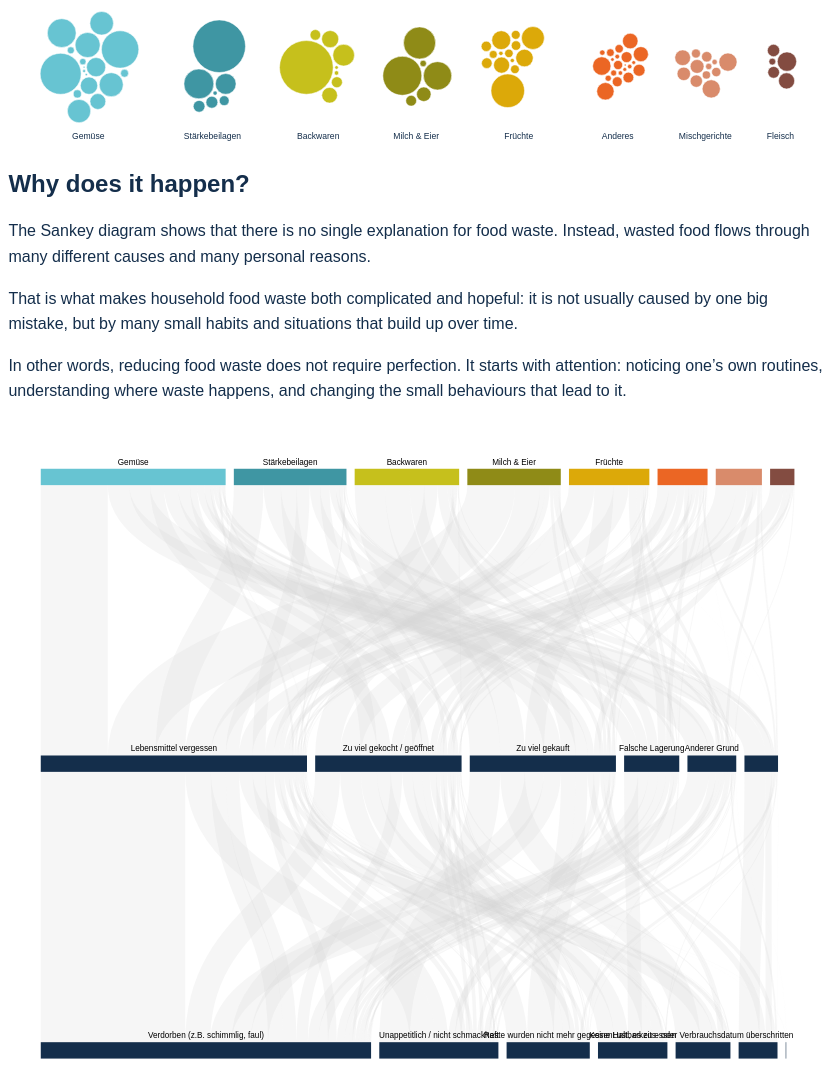
D3 v7 page, settled after 480 driven frames (8 s of simulated time); the page loaded 1 data file(s).


// ── js/bubblechart.js
// Steps:
//
// STEP 1: Aggregate measurements by food category + food item
//
// STEP 2: Convert the aggregated data into a hierarchy
//         root -> category -> food item
//
// STEP 3: Create the D3 hierarchy with d3.hierarchy()
//
// STEP 4: Compute node values with root.sum()
//
// STEP 5: Get category nodes and food-item leaf nodes
//
// STEP 6: Create one shared radius scale for all food items
//
// STEP 7: Create a circle-pack layout for each food category
//
// STEP 8: Call the pack generator for each category
//
// STEP 9: Position the category packs next to each other horizontally
//
// STEP 10: Append the SVG container
//
// STEP 11: Create one SVG group for each category pack
//
// STEP 12: Draw the food-item circles
//
// STEP 13: Draw / hide the category parent circles
//
// STEP 14: Add category labels
//
// STEP 15: Check layout, bubble sizes and category spacing
//
// STEP 16 : Build tooltip


/*******************************/
/*      Draw bubble chart      */
/*******************************/

const drawBubbleChart = (data, categoryOrder, categoryColorScale) => {


    /*******************************/
    /* STEP 1: Aggregate items     */
    /*******************************/

    // Combine measurements belonging to the same food item
    // within the same cleaned food category
    const itemRollups = d3.flatRollup(
        data,
        values => d3.sum(values, d => d.quantity), // sum quantities per category per item
        d => d.category,
        d => d.item
    );

    console.log("Item rollups:", itemRollups);


    // Turn the flatRollup result into objects, easier to use
    const foodItems = itemRollups.map(d => {

        return {
            category: d[0],
            item: d[1],
            quantity: d[2]
        };

    });

    //console.table(foodItems);

    console.log("Largest food quantityy:", d3.max(foodItems, d => d.quantity));
    
    console.log( "Smallest food quantity:", d3.min(foodItems, d => d.quantity));


    /*******************************/
    /* STEP 2: Build hierarchy data */
    /*******************************/
    
    // Group the aggregated food items by category
    const itemsByCategory = d3.group(
        foodItems,
        d => d.category
    );
    
    console.log("Items grouped by category:", itemsByCategory);

    // Create nested object needed for d3.hierarchy
    const hierarchyData = {
    
        name: "root",
    
        children: Array.from( // turns the map (that resulted from d3.group) into an array, containing [category, items]
            itemsByCategory,
            ([category, items]) => {
    
                return {
    
                    name: category,
    
                    children: items.map(d => { // turns every item into a child object
    
                        return {
                            name: d.item,
                            category: d.category,
                            quantity: d.quantity
                        };
    
                    })
    
                };
    
            }
        )
    
    };
    
    console.log("Hierarchy data:", hierarchyData);

    /*******************************/
    /* STEP 3: Create D3 hierarchy */
    /*******************************/
    
    // Turn the nested object into a D3 hierarchy
    const root = d3.hierarchy(hierarchyData);
    
    console.log("D3 hierarchy:", root);

    /*******************************/
    /* STEP 4: Compute node values */
    /*******************************/
    
    // summing child values for category nodes
    // we need root.sum() becasue d3.pack() uses the hierarchy's value property when calculating 
    // the circle-pack-layout. So we make the previously calculated d.quantity available in the d3 hierarchy format
    root.sum(d => d.quantity || 0); // if quantity exists, use it; otherwise use 0 --> becasue e.g. categories have no quantities, should be 0
     
    console.log("Hierarchy with values:", root);

    console.log("Root total:", root.value);

    /*******************************/
    /* STEP 5: hierarchy nodes */
    /*******************************/
    
    // Children of the root = food categories
    const categoryNodes = root.children;

    // Sort categories according to the order calculated in main.js
    // highest total quantity -> lowest total quantity
    categoryNodes.sort((a, b) => {
        return categoryOrder.indexOf(a.data.name) - categoryOrder.indexOf(b.data.name);
    });
    
    // Leaf nodes = individual food items
    const foodItemNodes = root.leaves();
    
    console.log("Category nodes:", categoryNodes);
    console.log("Food item nodes:", foodItemNodes);


    /*******************************/
    /* STEP 6: Create radius scale */
    /*******************************/
    
    // Max. radius for the largest food-item bubble
    const maxBubbleRadius = 50;
    
    
    // Find the largest food-item quantity
    const maxFoodQuantity = d3.max(
        foodItemNodes,
        d => d.value
    );
    
    console.log("Maximum food-item quantity:", maxFoodQuantity);
    
    
    // Create one shared radius scale for ALL food items, even if the packs are separated
    // Otherwise it might use the biggest value of EACH PACK to define the size relatively to that
    const radiusScale = d3.scaleSqrt() // scaling with the sqrt to get the size as an area, instead of scaling the radius linearly
        .domain([0, maxFoodQuantity])
        .range([0, maxBubbleRadius]);    


    /*******************************/
    /* STEP 7: Initialize pack generator   */
    /*******************************/
        
    const bubblePadding = 3; // Padding between individual food item circles
        
        
    // Initialize the circle-pack layout generator
    const packLayoutGenerator = d3.pack()
         .size([1, 1]) // minimal layout size required by pack generator
            // actual size will grow as large as necessary to contain circles based on the radius
         .padding(bubblePadding)
        .radius(d => radiusScale(d.value)); // use radius previously defined to have same radius for each pack


    /*******************************/
    /* STEP 8: Create 8 individual category packs */
    /*******************************/
            
    const categoryPacks = categoryNodes.map(categoryNode => { // looping through each category node, creating one packed hierarcy for each
            
        // Make a copy of the category subtree, so that each category can
        // temporarily act as its own root
        const categoryRoot = categoryNode.copy();
            
        // Recalculate the hierarchy values for this subtree
        categoryRoot.sum(d => d.quantity || 0);
            
        // Call the pack generator
        // D3 now adds x, y and r coordinates
        packLayoutGenerator(categoryRoot);
            
            
            return categoryRoot;
            
        });
            
        console.log("Category packs:", categoryPacks); // categoryPacks = array containing 8 objects: 8 packed hierarchies
          
            // console.table(
            //     categoryPacks.map(d => {
            
            //         return {
            //             category: d.data.name,
            //             quantity: d.value,
            //             radius: d.r,
            //             numberOfItems: d.leaves().length
            //         };
            
            //     })
            // );


    /*******************************/
    /* STEP 9: Position packs      */
    /*******************************/
            
    // Horizontal space between category packs
    const categoryGap = 30;
            
            
    // Start at the left side of the visualization
    let currentX = 0;
            
            
    // Give each category pack its horizontal position
    categoryPacks.forEach(d => {
            
        // Position the CENTER of the current category pack.
        // currentX represents the left edge of the available space,
        // so we add the category radius to reach its center.
        d.layoutX = currentX + d.r; //d.x, d.y and d.r calculated by circle-pack layout
            
            
        // Move currentX to the right edge of this category,
        // then add a gap before the next category.
        currentX += (d.r * 2) + categoryGap;
            
    });

    // Width occupied by all category packs
    const packsWidth = currentX - categoryGap;
    
    
    // Largest category determines the vertical space needed
    const maxPackRadius = d3.max(
        categoryPacks,
        d => d.r
    );

    /*******************************/
    /* STEP 10: Append SVG         */
    /*******************************/
    
    // Margins around the visualization
    const margin = {
        top: 50,
        right: 40,
        bottom: 40,
        left: 40
    };
    
    
    // Vertical position of all category-pack centers
    const packCenterY = maxPackRadius;
    
    
    // Calculate SVG dimensions based on the actual pack sizes
    const width =
        margin.left +
        packsWidth +
        margin.right;
    
    const height =
        margin.top +
        (maxPackRadius * 2) +
        margin.bottom;
    
    
    // Append SVG inside the bubblechart div
    const svg = d3.select("#bubblechart")
        .append("svg")
        .attr("viewBox", `0 0 ${width} ${height}`);
    
    
    // Append chart group and apply margin convention
    bubbleChart = svg
        .append("g")
        .attr(
            "transform",
            `translate(${margin.left}, ${margin.top})`
        );

    /*******************************/
    /* STEP 11: Category groups    */
    /*******************************/
        
    // Create one SVG group for each food category
    const categoryGroups = bubbleChart
        .selectAll(".category-pack")
        .data(categoryPacks)
        .join("g")
            .attr("class", "category-pack")
            .attr(
                 "transform",
                 d => `translate(${d.layoutX}, ${packCenterY})`
             );

/*******************************/
/* STEP 12: Draw food bubbles  */
/*******************************/

// For each category group, draw all its food-item leaf nodes
categoryGroups.each(function(categoryRoot) {

    // Select the current category <g>
    const group = d3.select(this);

    // Get only the food-item nodes from this category
    const foodNodes = categoryRoot.leaves();

    // Draw one circle for each food item
    group
        .selectAll(".food-bubble")
        .data(foodNodes)
        .join("circle")
            .attr("class", "food-bubble")

            // Position relative to the center of the category pack
            .attr("cx", d => d.x - categoryRoot.x)
            .attr("cy", d => d.y - categoryRoot.y)

            // Radius calculated by d3.pack()
            .attr("r", d => d.r)

            // Temporary styling
            .attr("fill", d => categoryColorScale(d.data.category))
            .attr("stroke", "white")
            .attr("stroke-width", 1);

});         
     
/*******************************/
/* STEP 14: Category labels    */
/*******************************/

// Use the position of the first category label
// as the common horizontal line for all labels
const labelY = categoryPacks[0].r + 25;


// Add one label below each category pack
categoryGroups
    .append("text")
        .attr("class", "category-label")

        .text(d => d.data.name)

        .attr("x", 0)

        // Same y position for every category label
        .attr("y", labelY)
        .attr("text-anchor", "middle")


};
// ── js/constants.js
/*******************************/
/*       Initialize constants         */
/*******************************/

let sankeyChart; // in the constants file so that it can be appended in the interaction file and then in the sankey file

let bubbleChart;

/*******************************/
/*       Global colors         */
/*******************************/

// General project color
const darkBlue = "#142e4b";


// Colors from the Aufgabeln CD
const lightBlue = "#67c4d2";
const yellowGreen = "#c6c01c";
const yellow = "#dca909";
const orange = "#eb6624";
const brown = "#834c41";
const teal = "#3f96a3";
const olive = "#8f8b17";
const lightOrange = "#d98b6b";


// Colors used for Lebensmittel categories
const categoryColors = [
  lightBlue,
  teal,
  yellowGreen,
  olive,
  yellow,
  orange,
  lightOrange,
  brown
];

/*******************************/
/*       Interaction constants       */
/*******************************/
const bubbleTooltipWidth = 200;
const bubbleTooltipHeight = 100;
// ── js/interactions.js
const createTooltipBubble = () => {

    const tooltip = bubbleChart
        .append("g")
            .attr("class", "tooltip-bubble")
            .style("opacity",0);

    tooltip
        .append("rect")
            .attr("class","tooltip-bubble-box")
            .attr("height", bubbleTooltipHeight)
            .attr("width", bubbleTooltipWidth)
            .attr("rx", 4)
            .attr("ry", 4)
    
    tooltip
        .append("text")
            .text("Chinakohl, Rotkohl, Kohlrabi")
            .attr("x", bubbleTooltipWidth/2)
            .attr("y", bubbleTooltipHeight/2 + 1)
            .attr("text-anchor", "middle")
            .attr("alignment-baseline","middle")
            .attr("fill", "black")
            .style("font-weight", 60);

}

const handleMouseEventsBubble = () => {

    bubbleChart.selectAll("circle")
        .on("mouseenter", (e,d) => { // function depending on 2 arguments: e = DOM event, d = datum

         //console.log("DOM event",e);
         //console.log("Attached datum", d);
        
        // Update the text in the tooltip
        const quantityKg =(d.value / 1000).toFixed(2);

        const tooltipText = d3.select(".tooltip-bubble text");

        tooltipText.text(""); // create empty text and use tspan to be able to have text on more than one line

        tooltipText
            .append("tspan")
            .attr("class","tooltipNumber")
            .attr("x", bubbleTooltipWidth / 2)
            .text(`${quantityKg} kg`);
            
        tooltipText
            .append("tspan")
            .attr("x", bubbleTooltipWidth / 2)
            .attr("dy", 20) //dy: 20 --> moves the second line 20px below the first one
            .text(`${d.data.name}`); // not simply d.name, because the bubble data is a hierarchy node

        // Position the tooltip above the hovered circle
        // we base this on the mouse position and not the cx / cy position, as these relate to the full groups and not the single elements inside of the different packs
        const mousePosition = d3.pointer(e, bubbleChart.node()); // e = the mouse event, bubbleChart.node = the actual <g> element used as the coordinate reference
            //d3.pointer() returns the mouse position relative to that element

        const mouseX = mousePosition[0]; // x position; d3.pointer returns an array [x,y]
        const mouseY = mousePosition[1]; // y position


        d3.select(".tooltip-bubble")
            .attr("transform", `translate(${mouseX - bubbleTooltipWidth/2}, ${mouseY - bubbleTooltipHeight - 10})`) // positions the tooltip above and centered on the mouse
            .transition()
                .duration(200)
                .style("opacity",1);
        })

        .on("mouseleave", (e,d) => {

            d3.select(".tooltip-bubble")
                .style("opacity",0)
                .attr("transform",`translate(0,500)`);

        });
}

const createTooltipSankey = () => {
 
 
    const tooltipWidth = 200;
    const tooltipHeight =  100;
 
    const tooltip = sankeyChart
        .append("g")
            .attr("class", "tooltip-sankey");
   
    tooltip // no problem if we use the same "tooltip" as in the bubblechart function, since this one only lives in this other function
        .append("rect")
        .attr("height", tooltipHeight)
        .attr("width", tooltipWidth)
        .attr("rx", 4)
        .attr("ry", 4)
        .attr("fill", "lightblue")
        .attr("fill-opacity", 0)
        .attr("stroke-opacity", 0);
   
    tooltip
        .append("text")
        .attr("font-size", 12)
        .text("")
        .attr("x", 0)
        .attr("y", 20)
        .attr("text-anchor", "start")
        .attr("dominant-baseline", "auto");
};

const handleMouseEventsSankey = (sankeyLinks, categoryColorScale, width) => { // call width as an argument, bc in sankey.js, not global
   
    // Adding interaction to the links 
    sankeyLinks
      .on("mouseenter", function(e,d) {
          //console.log(e,d);
      
          // Selecting the path to be highlighted when mouse is hovered over
            sankeyLinks
                .filter(link => link.pathId === d.pathId) // to highlight the full path, not only link between two nodes
                    .attr("stroke", categoryColorScale(d.category))
                    .attr("stroke-opacity", 1);
                           
            // Modifying the tool tip based on the linked nodes data
           const tooltipText = d3.select(".tooltip-sankey text");

                tooltipText.text("");

                // Amount in bold
                tooltipText
                    .append("tspan")
                    .attr("x", 5)
                    .attr("dy", 5)
                    .style("font-weight", 700)
                    .text(`${d.value.toFixed(0)} g`);

                // Continue same line
                tooltipText
                    .append("tspan")
                    .style("font-weight", 400)
                    .text(` of ${d.category} wasted`);

                // New line
                tooltipText
                    .append("tspan")
                    .attr("x", 5)
                    .attr("dy", 20)
                    .text("following the path");

                // New line
                tooltipText
                    .append("tspan")
                    .attr("x", 5)
                    .attr("dy", 20)
                    .text(`${d.cause} – ${d.reason}`);
                        
                             
            // Translating the tooltip based on mouse position (if left side then tool tip to the right and if over the half way line then tool tip to the left)
            d3.select(".tooltip-sankey")
                               
                .attr("transform", () =>{
                    if ( e.offsetX < width/2 ) {
                        return `translate(${e.offsetX + 60}, ${e.offsetY - 25})`;
                    }
                    else if (e.offsetX > width/2 || e.offsetY < 650){
                        return  `translate(${e.offsetX - 160}, ${e.offsetY + 85})`;
                    }
                    else if (e.offsetX > width/2 || e.offsetY > 650){
                        return  `translate(${e.offsetX + 160}, ${e.offsetY + 165})`;
                    }
                })

            // Tooltip opacity set to show background and stroke colour
            d3.select(".tooltip-sankey rect")
                .attr("fill-opacity", 0.85)
                .attr("stroke-opacity", 1)                  
        })

        .on("mouseleave", function(e,d) {
            // returns the stroke to the original colour
            sankeyLinks
                .filter(link => link.pathId === d.pathId)
                    .attr("stroke", "lightgrey")
                    .attr("stroke-opacity", 0.5);

            // Resets the tooltip text and sets opacaties to 0 to hide
            d3.select(".tooltip-sankey text")
                .text("")
            
            d3.select(".tooltip-sankey rect")
                .attr("fill-opacity", 0)
                .attr("stroke-opacity", 0)
        })

};

//*************************//
//      Node tooltip        //
//*************************//

//Tooltip with for nodes, showing nodes percentages at that level

const createTooltipSankeyNodes = () => {

    const tooltip = sankeyChart
        .append("g")
        .attr("class", "tooltip-sankey-node")
        .attr("fill", "white")
        .style("opacity", 0);

    tooltip
        .append("rect")
        .attr("width", 200)
        .attr("height", 40)
        .attr("rx", 4)
        .attr("ry", 4);

    tooltip
        .append("text")
        .attr("x", 100)
        .attr("y", 20)
        .attr("text-anchor", "middle")
        .attr("fill","black")
        .style("font-size", "12px");
};

const handleMouseEventsSankeyNodes = sankeyNodes => {

    sankeyNodes
        .on("mouseenter", function(e, d) {

            const nodesAtSameLevel = sankeyNodes
                .data()
                .filter(node => node.level === d.level);

            const levelTotal = d3.sum(
                nodesAtSameLevel,
                node => node.value
            );

            const percentage = (d.value / levelTotal * 100).toFixed(1);

            d3.select(".tooltip-sankey-node text")
                .text(`${d.name}: ${percentage}%`);

            const mousePosition = d3.pointer(e, sankeyChart.node());

            d3.select(".tooltip-sankey-node")
                .attr(
                    "transform",
                    `translate(${mousePosition[0] + 10}, ${mousePosition[1] - 70})`
                )
                .style("opacity", 1);
        })

        .on("mouseleave", function() {

            d3.select(".tooltip-sankey-node")
                .style("opacity", 0);

        });
};
// ── js/main.js
/*******************************/
// Pipeline
/*******************************/       

// main.js:
// │
// ├── load CSV
// ├── format original data
// ├── explore / calculate category shares
// ├── apply shared 3% category rule
// │
// └── cleanedData
//       ├── drawBubbleChart(cleanedData)
//       └── drawSankey(cleanedData)


// bubblechart.js
// └── transformations/layout specific to VIZ1


// sankey.js
// └── transformations/layout specific to VIZ2

/*******************************/
// Load data and call function createViz
/*******************************/       
        
// Load, format and measure the dataset
d3.csv("./data/data_messungen.csv", d => {
  return {

    //for both VIZ
    quantity: +d.quantity_grams, //convert quantity from string to number
    
    // for VIZ1
    item: d.analysis_item_name,
    category: d.analysis_category, 
    
    // for VIZ2
    reason: d.reason,
    cause: d.waste_cause

  };
}).then(data => {

    console.log("Data", data);

    console.log("Length data:",data.length); // 139 Einträge

  // Get the max and min quantities
    console.log("Max quantity:", d3.max(data, d => d.quantity));
    console.log("Min quantity:", d3.min(data, d => d.quantity)); 
    console.log("Quantity extent:", d3.extent(data, d => d.quantity)); 

    
    /*******************************/
    /*      Calculate totals       */
    /*******************************/

    // Calculate total amount of  food wasted (in grams)
    const totalQuantity = d3.sum(data, d => d.quantity);

    console.log("Total quantity in grams:", totalQuantity);
    console.log("Total quantity in kg:", totalQuantity / 1000);

    // Total quantity for each food category
    const categoryTotals = d3.rollups( // d3.rollups groups data by category and calculate something for every group
        data,
        values => d3.sum(values, d => d.quantity), // for each rollup group, calculate sum of all qauantities
        d => d.category // create groups based on category
      )
      .sort((a, b) => d3.descending(a[1], b[1])); //sort categories from highest to lowest quantity; a[1] because quantity is at index 1
    
      console.log("Category totals:", categoryTotals);

    /*******************************/
    /*    Calculate percentages    */
    /*******************************/

    // Calculate how much of the total each category represents (for ** 2% ** cutoff value, based on exploration); keep decimal instead of percentages for later calculations
    const categoryPercentages = categoryTotals.map(d => {
    
        return {
          category: d[0],
          quantity: d[1],
          percentage: d[1] / totalQuantity
        };
    
    });
    
    //console.table(categoryPercentages); // console.table instead of console.log for better readability

    /*******************************/
    /*    3% cutoff rule    */
    /*******************************/
    
    const cutoff = 0.03; // cutoff as decimal
    
    
    // Keep only the food categories that represent
    // at least 3% of the total quantity
    const mainCategories = categoryPercentages
      .filter(d => d.percentage >= cutoff) // filters data based on cutoff value
      .map(d => d.category); // .map returns only the category names of the filtered values
    
    console.log("Categories >= 3%:", mainCategories);

    // Create a new dataset with the cutoff for the Sankey diagram
    // to make sure the original data are still usable for VIZ1
    const cleanedData = data.map(d => {
    
      return {

        item: d.item,

        category: mainCategories.includes(d.category) // Condition: is this row inside the mainCategories array?
          ? d.category // if yes, keep original category
          : "Anderes", // if not, replace by "Anderes"
    
        cause: d.cause,
        reason: d.reason,
        quantity: d.quantity
      };
    
    });

    console.log("Cleaned data:", cleanedData);

    // Check the categories after applying the cutoff
    const cleanedCategoryTotals = d3.rollups(
      cleanedData,
      values => d3.sum(values, d => d.quantity),
      d => d.category
    )
    .sort((a, b) => b[1] - a[1]);

    // Category names ordered from highest to lowest total quantity
  const categoryOrder = cleanedCategoryTotals.map(d => d[0]);

  console.log("Category order:", categoryOrder);

  // shared color scale based on ranking from VIZ1
  const categoryColorScale = d3.scaleOrdinal()
    .domain(categoryOrder)
    .range(categoryColors);
    
    // console.table(cleanedCategoryTotals);


  /*******************************/
  /*    Call the visualizations   */
  /*******************************/

  // call VIZ 1
  drawBubbleChart(
    cleanedData,
    categoryOrder,
    categoryColorScale
  );

  createTooltipBubble();
  handleMouseEventsBubble(); 

  // call VIZ 2 + Tooltip
  drawSankey(
    cleanedData,
    categoryOrder,
    categoryColorScale
  );

  createTooltipSankey();

 });

// ── js/sankey.js
// Steps: 
// original data
      
// prepare data
      
// nodes + links
      
// initialize sankey generator
      
// call sankey generator
      
// annotated nodes + links
      
// draw nodes
      
// draw ribbons

/*******************************/
/*       Draw the Sankey       */
/*******************************/

const drawSankey = (data, categoryOrder, categoryColorScale) => { // pass the 3 arguments to make sure we have the same visualization as VIZ1

    /*******************************/
    /*      Chart dimensions       */
    /*******************************/

    const width = 1000;
    const height =800;

    const margin = {
    top: 40,
    right: 40,
    bottom: 40,
    left: 40
    };

    const innerWidth = width - margin.left - margin.right;
    const innerHeight = height - margin.top - margin.bottom;

    /*******************************/
    /*      Explore the data       */
    /*******************************/

    // Unique food categories after applying the 3% cutoff
    const categories = [...new Set(data.map(d => d.category))]; 
        //data.map creates an array containing the category of every row
        // new Set = remove duplicates
        // [...] = takes the values ouf of the set (which is like a single array) and insets them individually into the [category] array
        console.log("Sankey categories:", categories);

    // Unique causes (6)
    const causes = [...new Set(data.map(d => d.cause))]; //
    console.log("Causes:", causes);
    
    // Get all unique reasons (7)
    const reasons = [...new Set(data.map(d => d.reason))];
    console.log("Reasons:", reasons);

    /*******************************/
    /*  STEP 6:  Prepare data in "Sankey-Flow-Format"    */
    /*******************************/

    // combine rows that follow exactly the same path 
    // sankeyData -> group by category -> within that group, group by cause -> within that group, group by reason -> sum quantity

    const pathRollups = d3.flatRollup( //use flatRollup, because d3.rollups create a nested array ob objects
        data, // we can call data and not "cleanedData" here, because in main.js we already passed drawSankey(cleanedData), so this "data" effectively means the cleaned dataset
        values => d3.sum(values, d => d.quantity),
        d => d.category,
        d => d.cause,
        d => d.reason
      );
      
      const fullPathFlows = pathRollups.map(d => { //.map to turn the flat rollup array into objects
      
        return {
          category: d[0],
          cause: d[1],
          reason: d[2],
          quantity: d[3]
        };
      
      });
      
      //console.table(fullPathFlows);

    // // Check that total of aggregated paths is the same as total of raw data
    // const fullPathTotal = d3.sum(
    //     fullPathFlows,
    //     d => d.quantity
    //   );
      
    //   console.log("Total quantity after path aggregation:", fullPathTotal);


    /*******************************/
    /*  STEP 7:  Create Sankey nodes (from d3-sankey documentation)   */
    /*******************************/   

    // the sankey generator needs nodes, links and values and will return positions, dimansions and ribbon widths
    
    // From now on, use fullPathFlows because contains the cleaned "Anderes" category

    // Get all unique values for each level from the cleaned and aggregated Sankey data; same as above with original dataset
    const sankeyCategories = [...new Set(
      fullPathFlows.map(d => d.category)
    )]
      .sort((a, b) => 
        categoryOrder.indexOf(a) - categoryOrder.indexOf(b) // sort categories to match the categoryOrder from VIZ 1
        // cannot simply use categoryOrder[a], because a and b are category names, not numbers
      );;
    
    const sankeyCauses = [...new Set(
      fullPathFlows.map(d => d.cause)
    )];
    
    const sankeyReasons = [...new Set(
      fullPathFlows.map(d => d.reason)
    )];
    
    // console.log("Sankey categories:", sankeyCategories);
    // console.log("Sankey causes:", sankeyCauses);
    // console.log("Sankey reasons:", sankeyReasons);

    // Turn each category into a node object
    const categoryNodes = sankeyCategories.map(d => {

        return {
          id: `category-${d}`, // returns e.g. "category-Gemüse" ; id it the unique identifier we'll give to d3-sankey; unique id with level- important, e.g. to distinguish between various "Anderes" categories
          name: d, // returns "Gemüse"; readable name for display
          level: "category" // keep the level (whether category, cause or reason node); useful for layout and styling
        };
      
      }); 

    const causeNodes = sankeyCauses.map(d => {

        return {
          id: `cause-${d}`,
          name: d,
          level: "cause"
        };
      
      });
    
    const reasonNodes = sankeyReasons.map(d => {

        return {
            id: `reason-${d}`,
            name: d,
            level: "reason"
        };

      });
    
    // Combine the 3 nodes arrays into a single nodes array
    const nodes = categoryNodes
        .concat(causeNodes, reasonNodes);
  
   // console.table(nodes);

    /*******************************/
    /*  STEP 8:  Create Sankey links */
    /*******************************/   

    // for every complete paths (category -> cause -> reason)
    // we create two links: category -> cause and cause -> reason
    // (this is the way d3-sankey works, but we keep the complete path info for later on

    const links = []; // create empty array

    fullPathFlows.forEach((d, i) => { // loop throuh fullPathFlows objects; d = current full path, i = index in the array
       
        // create the category-cause link

        links.push({ // push data from the flow objects array to the empty links array

            source: `category-${d.category}`, // as defined in d3-sankey
            // name is the same as the IDs from the nodes tables
            target: `cause-${d.cause}`,
          
            value: d.quantity,
          
            // "Metadata"; not needed for d3-sankey, but useful for interaction later
            category: d.category,
            cause: d.cause,
            reason: d.reason,
          
            pathId: i, // give both segments of the same full path the same ID
            step: "category-cause"
          
          });
    
        // Create cause -> reason link

        links.push({

        source: `cause-${d.cause}`,
        target: `reason-${d.reason}`,

        value: d.quantity,

        category: d.category,
        cause: d.cause,
        reason: d.reason,

        pathId: i, // give both segments of the same full path the same ID
        step: "cause-reason"

        }); 

    });

    // console.table(links);

    // // Each full path produces 2 links, so number of links should be 2x full paths
    // console.log("Number of full paths:", fullPathFlows.length);
    // console.log("Number of links:", links.length);


    /*******************************/
    /*  STEP 9: Create sankey input data for d3-sankey */
    /*******************************/
    
    // Combine the nodes and links into one graph object that can be passed to the Sankey generator

    const sankeyInput = {
      nodes: nodes,
      links: links
    };
    
    console.log("Sankey input:", sankeyInput);


    /*******************************/
    /* STEP 10: Initialize sankey generator   */
    /*******************************/
    
    const sankeyGenerator = d3.sankey()
    
      // Tell D3 which property uniquely identifies each node
      .nodeId(d => d.id) // "when matching links to nodes, identify each node using its "id" property"
    
      .nodeWidth(20) // Width of the node rectangles
    
      .nodePadding(10) // padding between same-level-nodes

      .nodeSort((a, b) => d3.descending(a.value, b.value)) // stop d3-sankey from rearranging the categories automatically, to stick to the categoryOrder 
    
      .linkSort((a,b) => d3.descending(a.value,b.value)) // order categories at node level by descending value

      // Define the area in which D3 can position the nodes
      .extent([ // demanded by the sankey API
        [0, 0], // top left corner
        [innerHeight, innerWidth] // bottom-right corner
      ]);

    /*******************************/
    /* STEP 11: Call the generator */
    /*******************************/

    // Pass the nodes and links to the Sankey generator; d3 adds the layout info needed to draw the chart
    const annotatedData = sankeyGenerator(sankeyInput); // sankeyInput = "FormattedData" from pieGenerator logic

    console.log("Annotated Sankey data:", annotatedData); // annotated data now has additional properties, e.g. x0,x1,y0,y1, etc.
    console.log("Example node:", annotatedData.nodes[0]);
    console.log("Example link:", annotatedData.links[0]);

    // before calling the generator, "source" (e.g. category-Gemüse) was a string.
    // After calling it, it became the node object so we can access it e.g. with d.source.name

    /*******************************/
    /* STEP 12: Draw basic Sankey  */
    /*******************************/

    // Append the SVG inside the Sankey div
    const svg = d3.select("#sankey")
    .append("svg")
        .attr("viewBox", `0 0 ${width} ${height}`);
    
    // Append a group that contains the actual chart and translate it by the margin convention
    sankeyChart = svg
    .append("g")
        .attr(
        "transform",
        `translate(${margin.left}, ${margin.top})`
        );

    // Create link path generator, so we don't have to calculate the curve ourselves
    const linkGenerator = d3.linkVertical() // vertical link generator because we want the sankey running from top to bottom
        .source(d => [d.y0, d.source.x1]) // swapping x and y coordinates to do that
        .target(d => [d.y1, d.target.x0]);

    // Drawing links before nodes, so that nodes appear on top of the ribbons
    const sankeyLinks = sankeyChart
      .append("g")
      .selectAll("path")
      .data(annotatedData.links)
      .join("path")
          .attr("d", linkGenerator)
          .attr("fill", "none")
          .attr("stroke", "lightgrey")
          .attr("stroke-opacity", 0.2)
          .attr("stroke-width", d => d.width); // d.width created in the sankey generator, based on d.quantity
    
    // Draw the nodes
    const sankeyNodes = sankeyChart //save the selection so that we can use it for interactions
      .append("g")
      .selectAll("rect")
      .data(annotatedData.nodes)
      .join("rect")

    // Swap the Sankey x/y coordinates so the levels run from top to bottom
        .attr("x", d => d.y0)
        .attr("y", d => d.x0)

        .attr("width", d => d.y1 - d.y0)
        .attr("height", d => d.x1 - d.x0)

    // color the nodes of the first level according to the category colors
        .attr("fill", d => {
          return d.level === "category"
            ? categoryColorScale(d.name)
            : darkBlue;
});



    /*******************************/
    /* STEP 13: Update Sankey, make it look nice  */
    /*******************************/

    // Add node labels
    // Only label the 5 biggest nodes of each level
    const labelledNodes = d3.groups(
        annotatedData.nodes,
        d => d.level
    )
    .flatMap(([level, nodes]) => {

        return nodes
            .sort((a, b) => d3.descending(a.value, b.value))
            .slice(0, 5);

    });


    // Add labels
    sankeyChart
        .append("g")
        .selectAll("text")
        .data(labelledNodes)
        .join("text")
            .text(d => d.name)
            .attr("x", d => (d.y0 + d.y1) / 2)
            .attr("y", d => d.x0 - 5)
            .attr("text-anchor", "middle")
            .style("font-size", "10px");
    
    // Add level labels


    /*******************************/
    /* STEP 14: Call interactions (developed in interactions.js)  */
    /*******************************/
    createTooltipSankey(sankeyLinks);

    handleMouseEventsSankey(
      sankeyLinks, 
      categoryColorScale,
      width
    ); // pass the color scale as argument to be able to highlight with the correct color

  createTooltipSankeyNodes();
  handleMouseEventsSankeyNodes(sankeyNodes);    
} 



### data: data/data_messungen.csv, 154433 bytes — head not shown